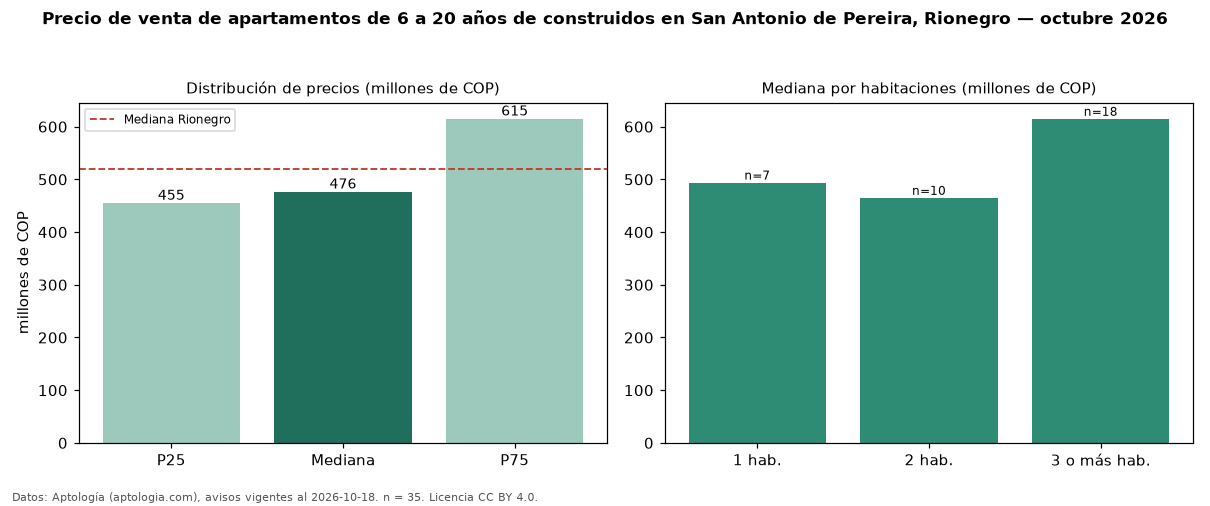

The table this chart was drawn from, first rows:
seccion, metrica, valor, moneda, n
filtro, edad2, de 6 a 20 años de construidos, , 35
precio, p25, 455000000, COP, 35
precio, mediana, 476500000, COP, 35
precio, p75, 615000000, COP, 35
precio, minimo, 320000000, COP, 35
precio, maximo, 780000000, COP, 35
m2, mediana_precio_m2, 6923077, COP, 35
m2, area_mediana_m2, 73.0, m2, 35
admin, mediana_admin_mes, 355000, COP, 21
banos, mediana_banos, 2.0, , 
parqueadero, pct_con_parqueadero, 80.0, %, 35
estrato, estrato_mas_frecuente, 4, , 35
habitaciones, 1, 494000000, COP, 7
habitaciones, 2, 465000000, COP, 10
habitaciones, 3+, 615000000, COP, 18
ciudad, mediana_ciudad_referencia, 520000000, COP, 
ciudad, mediana_m2_ciudad, 7437500, COP, 
fuente, fecha_datos, 2026-10-18, , 
fuente, atribucion, https://www.aptologia.com/venta/rionegro…, , 
fuente, licencia, CC BY 4.0, , 
